Run: headless pygame with SDL's dummy video driver; simulated clock (each Clock.tick advances the game by its frame time, no real sleeping); random seed 0; keys injected as events and as key.get_pressed() state; no mouse input.
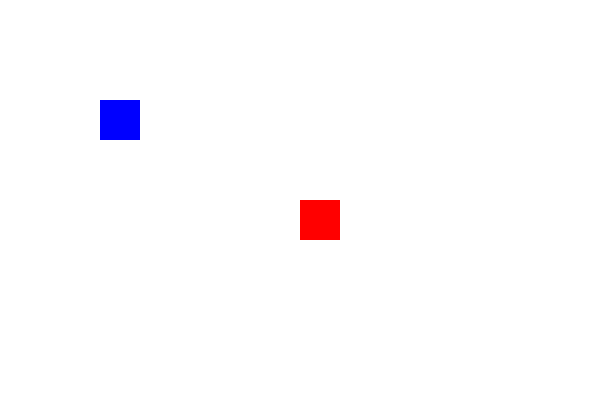
Frame 1 of 4 · flips 1–60 · no input
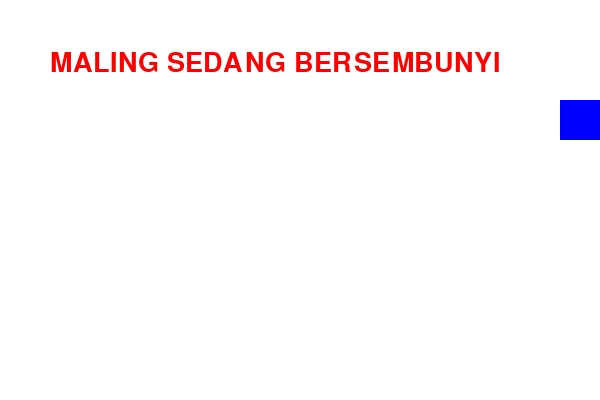
Frame 2 of 4 · flips 61–180 · tapped SPACE, RETURN · held RIGHT (→), D
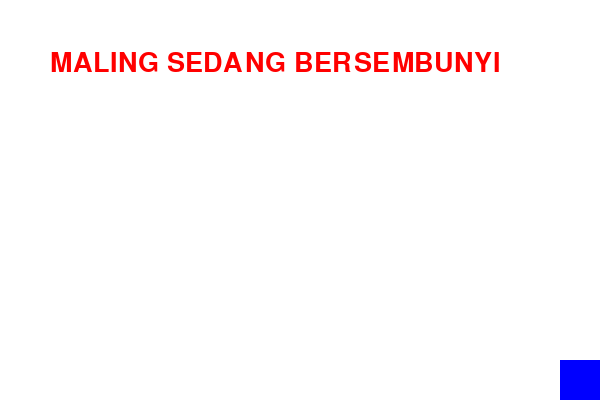
Frame 3 of 4 · flips 181–300 · held DOWN (↓), S
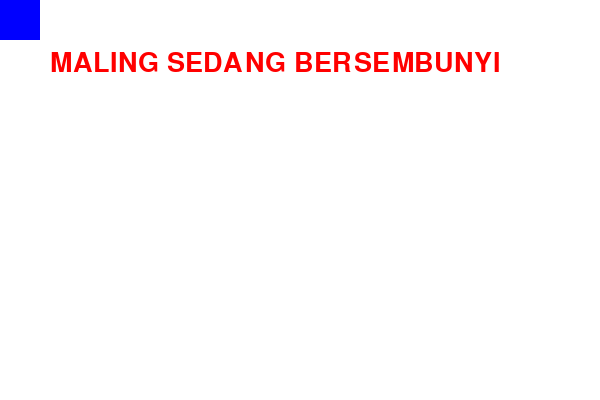
Frame 4 of 4 · flips 301–420 · held LEFT (←), A, UP (↑), W

The pygame program that drew these frames:

import pygame
pygame.init()

width, height = 600, 400
screen = pygame.display.set_mode((width, height))
pygame.display.set_caption("Polisi vs Maling")

WHITE = (255, 255, 255)

font = pygame.font.SysFont(None, 40)

class Character:
    def __init__(self, x, y, speed):
        self.x = x
        self.y = y
        self.speed = speed
        self.size = 40

    def draw(self, color):
        pygame.draw.rect(screen, color, (self.x, self.y, self.size, self.size))

    def batas_layar(self):
        if self.x < 0:
            self.x = 0
        if self.x > width - self.size:
            self.x = width - self.size
        if self.y < 0:
            self.y = 0
        if self.y > height - self.size:
            self.y = height - self.size


class Polisi(Character):
    def move(self, keys):
        if keys[pygame.K_LEFT]:
            self.x -= self.speed
        if keys[pygame.K_RIGHT]:
            self.x += self.speed
        if keys[pygame.K_UP]:
            self.y -= self.speed
        if keys[pygame.K_DOWN]:
            self.y += self.speed


class Maling(Character):
    def move(self, keys):
        global maling_sembunyi, waktu_sembunyi

        if not maling_sembunyi:
            if keys[pygame.K_a]:
                self.x -= self.speed
            if keys[pygame.K_d]:
                self.x += self.speed
            if keys[pygame.K_w]:
                self.y -= self.speed
            if keys[pygame.K_s]:
                self.y += self.speed

            if (self.x < 0 or self.x > width or
                self.y < 0 or self.y > height):

                maling_sembunyi = True
                waktu_sembunyi = pygame.time.get_ticks()



polisi = Polisi(100, 100, 5)
maling = Maling(300, 200, 5)

clock = pygame.time.Clock()
running = True

game_over = False
win_time = 0

maling_sembunyi = False
waktu_sembunyi = 0


while running:
    clock.tick(60)

    for event in pygame.event.get():
        if event.type == pygame.QUIT:
            running = False

    keys = pygame.key.get_pressed()

    # GERAK
    if not game_over:
        polisi.move(keys)
        maling.move(keys)
        polisi.batas_layar()


    if maling_sembunyi:
        if pygame.time.get_ticks() - waktu_sembunyi > 3000:
            maling_sembunyi = False
            maling.x = width // 2
            maling.y = height // 2

    if (not game_over and not maling_sembunyi and
        polisi.x < maling.x + maling.size and
        polisi.x + polisi.size > maling.x and
        polisi.y < maling.y + maling.size and
        polisi.y + polisi.size > maling.y):

        print("POLISI MENANG")
        game_over = True
        win_time = pygame.time.get_ticks()

    screen.fill(WHITE)

    polisi.draw((0, 0, 255))

    if not maling_sembunyi:
        maling.draw((255, 0, 0))

    if maling_sembunyi:
        text2 = font.render("MALING SEDANG BERSEMBUNYI", True, (255, 0, 0))
        screen.blit(text2, (50, 50))

    if game_over:
        text = font.render("===POLISI MENANG===", True, (0, 0, 0))
        screen.blit(text, (150, 180))

        # auto close setelah 3 detik
        if pygame.time.get_ticks() - win_time > 1000:
            running = False

    pygame.display.update()

pygame.quit()
